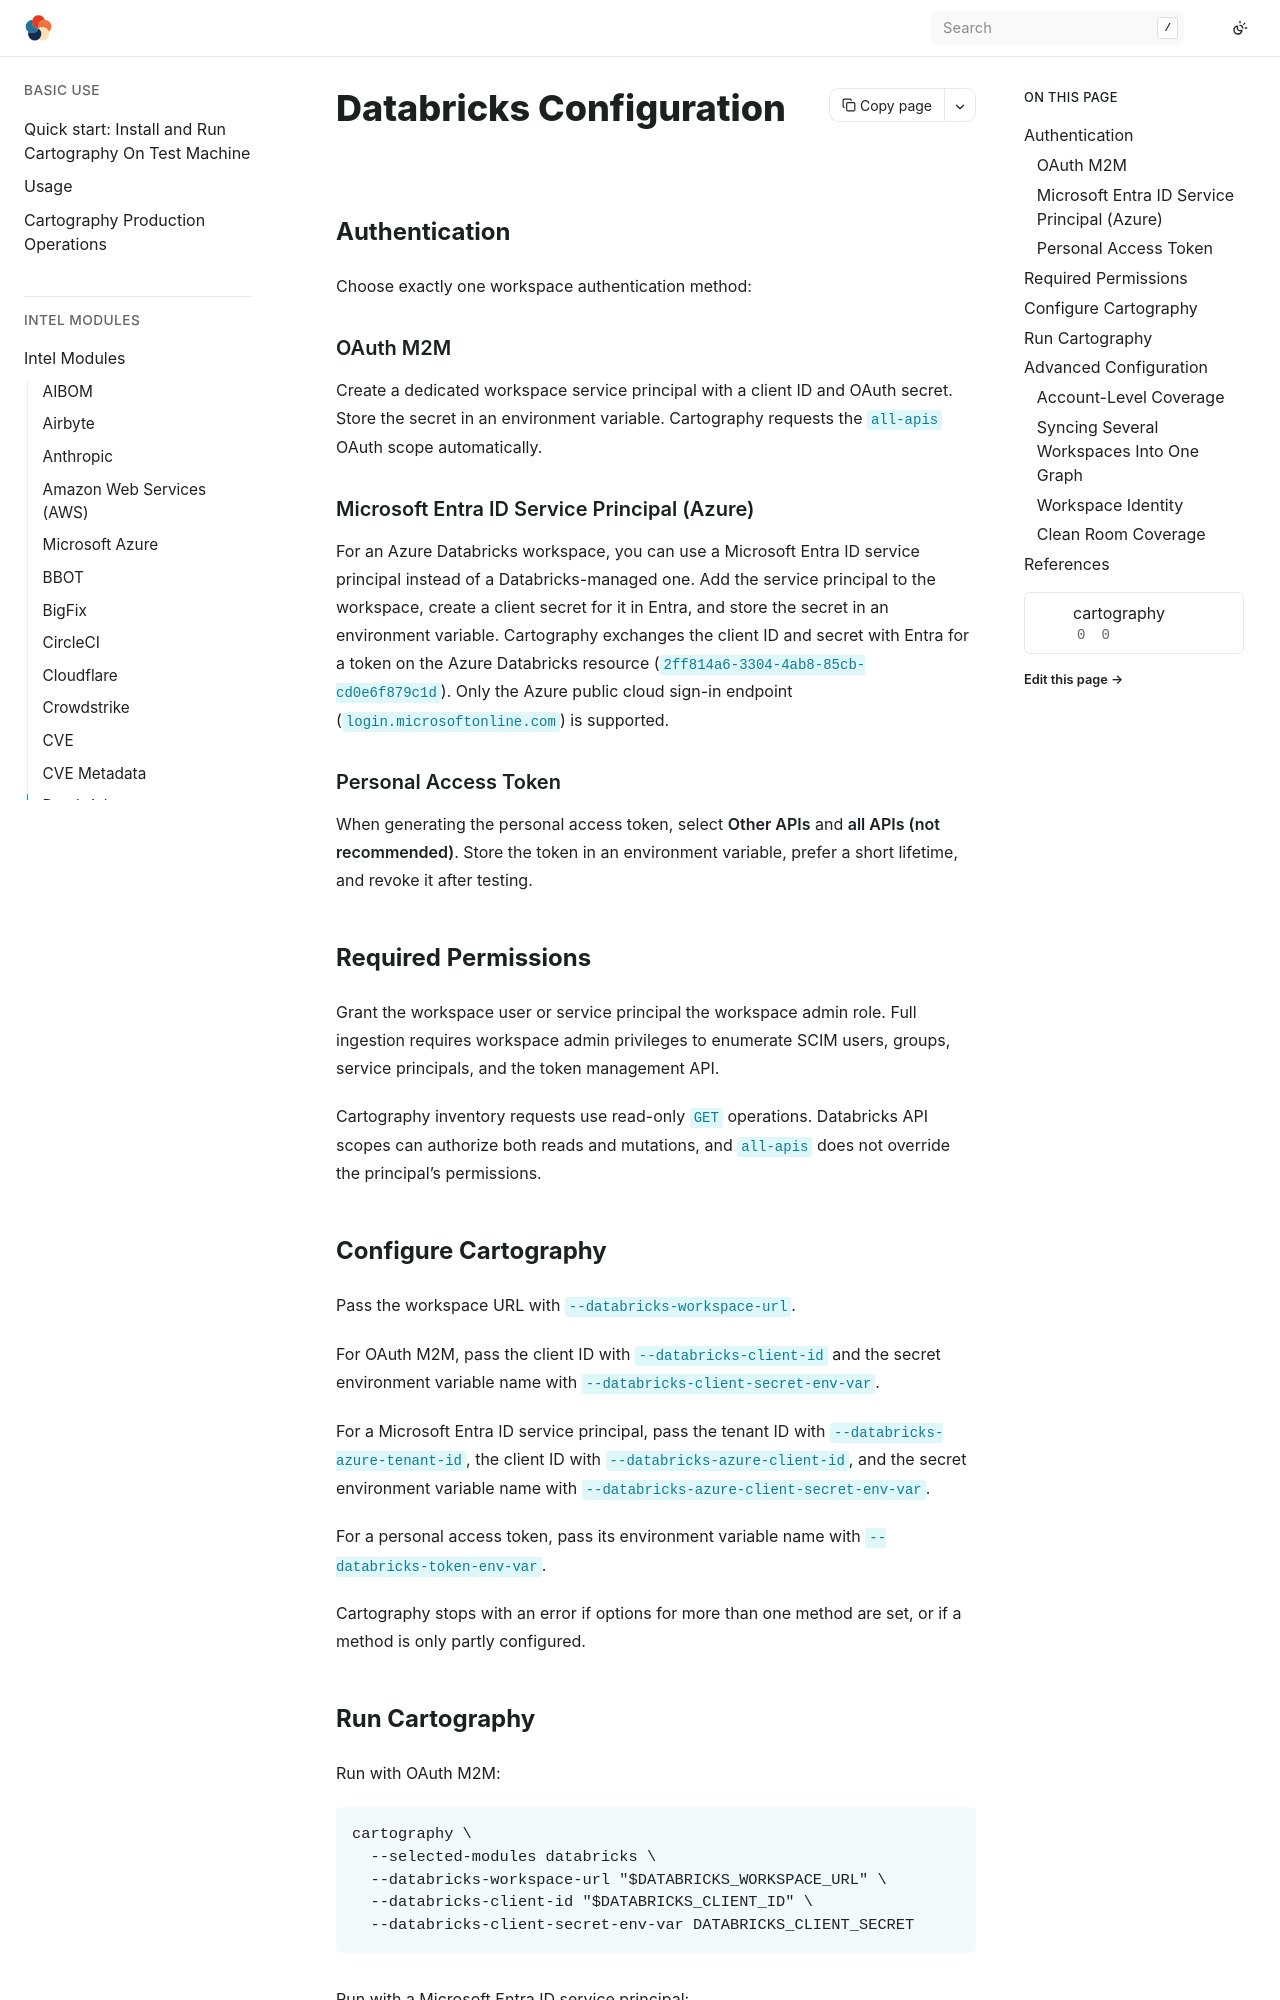

repository: Stratus-Ops-Console/cartography · page: modules/databricks/config.html · generator: sphinx

# Databricks Configuration

## Authentication

Choose exactly one workspace authentication method:

### OAuth M2M

Create a dedicated workspace service principal with a client ID and OAuth
secret. Store the secret in an environment variable. Cartography requests the
`all-apis` OAuth scope automatically.

### Microsoft Entra ID Service Principal (Azure)

For an Azure Databricks workspace, you can use a Microsoft Entra ID service
principal instead of a Databricks-managed one. Add the service principal to
the workspace, create a client secret for it in Entra, and store the secret in
an environment variable. Cartography exchanges the client ID and secret with
Entra for a token on the Azure Databricks resource
(`2ff814a6-3304-4ab8-85cb-cd0e6f879c1d`). Only the Azure public cloud sign-in
endpoint (`login.microsoftonline.com`) is supported.

### Personal Access Token

When generating the personal access token, select **Other APIs** and
**all APIs (not recommended)**. Store the token in an environment variable,
prefer a short lifetime, and revoke it after testing.

## Required Permissions

Grant the workspace user or service principal the workspace admin role. Full
ingestion requires workspace admin privileges to enumerate SCIM users, groups,
service principals, and the token management API.

Cartography inventory requests use read-only `GET` operations. Databricks API
scopes can authorize both reads and mutations, and `all-apis` does not override
the principal's permissions.

## Configure Cartography

Pass the workspace URL with `--databricks-workspace-url`.

For OAuth M2M, pass the client ID with `--databricks-client-id` and the secret
environment variable name with `--databricks-client-secret-env-var`.

For a Microsoft Entra ID service principal, pass the tenant ID with
`--databricks-azure-tenant-id`, the client ID with
`--databricks-azure-client-id`, and the secret environment variable name with
`--databricks-azure-client-secret-env-var`.

For a personal access token, pass its environment variable name with
`--databricks-token-env-var`.

Cartography stops with an error if options for more than one method are set,
or if a method is only partly configured.
